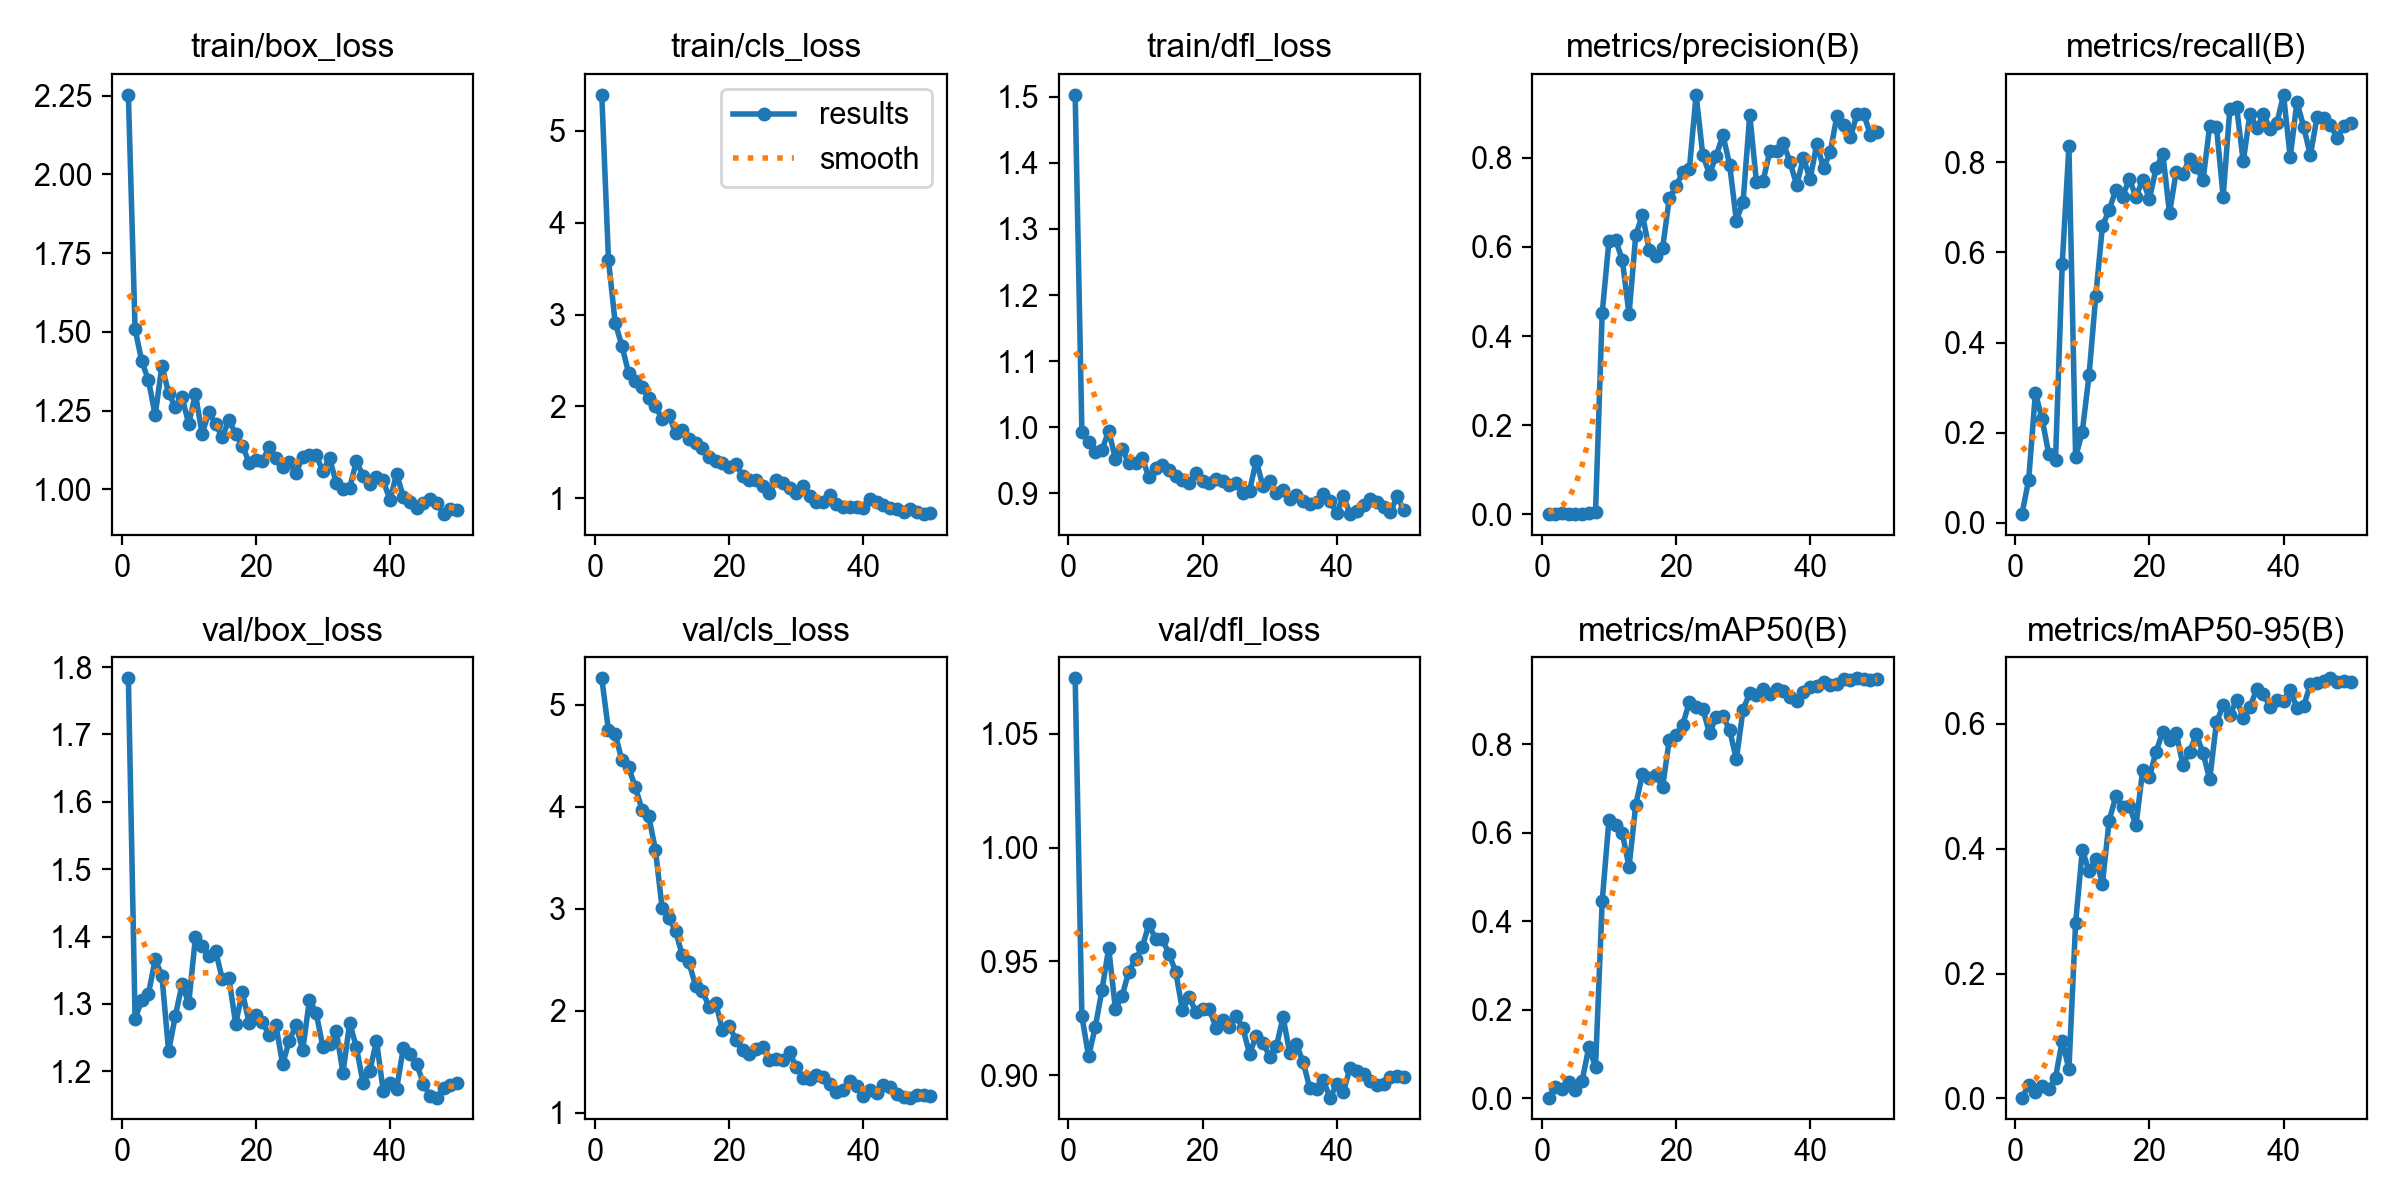

Source data for this figure (header and first rows):
epoch, time, train/box_loss, train/cls_loss, train/dfl_loss, metrics/precision(B), metrics/recall(B), metrics/mAP50(B), metrics/mAP50-95(B), val/box_loss, val/cls_loss, val/dfl_loss, lr/pg0, lr/pg1, lr/pg2
1, 96.78, 2.253, 5.393, 1.503, 9e-05, 0.01961, 0.00141, 0.00113, 1.783, 5.257, 1.074, 0.0001286, 0.0001286, 0.0001286
2, 161.3, 1.508, 3.594, 0.9933, 0.00045, 0.09598, 0.02582, 0.02091, 1.278, 4.747, 0.9259, 0.0002661, 0.0002661, 0.0002661
3, 227.3, 1.407, 2.91, 0.9783, 0.00146, 0.2876, 0.02186, 0.00971, 1.306, 4.71, 0.9084, 0.000398, 0.000398, 0.000398
4, 292.1, 1.346, 2.663, 0.9619, 0.00111, 0.2309, 0.03665, 0.01996, 1.315, 4.455, 0.9212, 0.0005242, 0.0005242, 0.0005242
5, 350.9, 1.235, 2.364, 0.9656, 0.00078, 0.1521, 0.01829, 0.01415, 1.366, 4.387, 0.9375, 0.0006448, 0.0006448, 0.0006448
6, 410.3, 1.392, 2.276, 0.9946, 0.00069, 0.139, 0.03939, 0.03291, 1.342, 4.19, 0.9558, 0.0007596, 0.0007596, 0.0007596
7, 469.8, 1.306, 2.212, 0.9524, 0.00271, 0.5733, 0.115, 0.0923, 1.23, 3.97, 0.9291, 0.0008689, 0.0008689, 0.0008689
8, 530.5, 1.261, 2.089, 0.9666, 0.004, 0.8348, 0.07092, 0.04662, 1.282, 3.905, 0.9348, 0.0009724, 0.0009724, 0.0009724
9, 591.2, 1.293, 2.006, 0.9463, 0.4524, 0.1456, 0.4458, 0.2813, 1.329, 3.577, 0.9456, 0.00107, 0.00107, 0.00107
10, 650.4, 1.208, 1.86, 0.9456, 0.613, 0.2027, 0.6282, 0.3982, 1.301, 3.004, 0.951, 0.001163, 0.001163, 0.001163
11, 707.3, 1.302, 1.912, 0.9536, 0.6159, 0.3274, 0.6175, 0.3641, 1.399, 2.906, 0.9562, 0.001146, 0.001146, 0.001146
12, 765.6, 1.175, 1.709, 0.9242, 0.5705, 0.5026, 0.5991, 0.3827, 1.386, 2.782, 0.9664, 0.001118, 0.001118, 0.001118
13, 823.8, 1.245, 1.741, 0.939, 0.4485, 0.6586, 0.5221, 0.3442, 1.371, 2.543, 0.9596, 0.001089, 0.001089, 0.001089
14, 880, 1.207, 1.641, 0.9427, 0.6266, 0.6935, 0.6631, 0.4452, 1.379, 2.472, 0.9597, 0.001061, 0.001061, 0.001061
15, 936.7, 1.165, 1.605, 0.936, 0.6726, 0.739, 0.7323, 0.4838, 1.337, 2.24, 0.9533, 0.001033, 0.001033, 0.001033
16, 994, 1.22, 1.549, 0.9269, 0.5941, 0.723, 0.723, 0.4676, 1.338, 2.19, 0.9453, 0.001005, 0.001005, 0.001005
17, 1051, 1.175, 1.449, 0.9204, 0.5807, 0.7629, 0.7312, 0.4691, 1.27, 2.04, 0.9285, 0.0009763, 0.0009763, 0.0009763
18, 1109, 1.139, 1.404, 0.9155, 0.597, 0.723, 0.7021, 0.4374, 1.318, 2.074, 0.9344, 0.000948, 0.000948, 0.000948
19, 1170, 1.085, 1.389, 0.9306, 0.7093, 0.7606, 0.8098, 0.5258, 1.272, 1.808, 0.9277, 0.0009197, 0.0009197, 0.0009197
20, 1229, 1.092, 1.336, 0.9188, 0.7361, 0.7177, 0.82, 0.5151, 1.283, 1.85, 0.929, 0.0008914, 0.0008914, 0.0008914
21, 1288, 1.091, 1.379, 0.9159, 0.768, 0.7861, 0.8441, 0.5555, 1.273, 1.713, 0.9292, 0.0008631, 0.0008631, 0.0008631
22, 1348, 1.133, 1.244, 0.9216, 0.7758, 0.8185, 0.8947, 0.5873, 1.253, 1.612, 0.9208, 0.0008348, 0.0008348, 0.0008348
23, 1407, 1.1, 1.195, 0.9183, 0.9418, 0.6869, 0.8848, 0.5747, 1.268, 1.573, 0.9245, 0.0008065, 0.0008065, 0.0008065
24, 1464, 1.071, 1.204, 0.9122, 0.8059, 0.7789, 0.8798, 0.5856, 1.211, 1.628, 0.9212, 0.0007782, 0.0007782, 0.0007782
25, 1521, 1.088, 1.13, 0.9159, 0.7639, 0.7736, 0.8242, 0.5342, 1.245, 1.646, 0.9258, 0.0007499, 0.0007499, 0.0007499
26, 1578, 1.053, 1.058, 0.9001, 0.8051, 0.8078, 0.8617, 0.5556, 1.269, 1.514, 0.9208, 0.0007216, 0.0007216, 0.0007216
27, 1633, 1.104, 1.201, 0.9041, 0.8513, 0.7887, 0.8635, 0.5834, 1.231, 1.529, 0.9094, 0.0006934, 0.0006934, 0.0006934
28, 1690, 1.109, 1.164, 0.9493, 0.7851, 0.7603, 0.832, 0.5533, 1.306, 1.512, 0.9172, 0.0006651, 0.0006651, 0.0006651
29, 1748, 1.108, 1.114, 0.9109, 0.6594, 0.8809, 0.7654, 0.5111, 1.287, 1.593, 0.9144, 0.0006368, 0.0006368, 0.0006368
30, 1808, 1.057, 1.057, 0.9186, 0.701, 0.8788, 0.8781, 0.6026, 1.236, 1.443, 0.9082, 0.0006085, 0.0006085, 0.0006085
31, 1864, 1.099, 1.133, 0.9005, 0.8968, 0.7236, 0.9149, 0.6296, 1.24, 1.344, 0.9127, 0.0005802, 0.0005802, 0.0005802
32, 1928, 1.02, 1.027, 0.9044, 0.7459, 0.9183, 0.9117, 0.6141, 1.26, 1.325, 0.9255, 0.0005519, 0.0005519, 0.0005519
33, 1990, 1.002, 0.9612, 0.8911, 0.7489, 0.9221, 0.9236, 0.6385, 1.198, 1.366, 0.9097, 0.0005236, 0.0005236, 0.0005236
34, 2051, 1.005, 0.9593, 0.8975, 0.8155, 0.8015, 0.9122, 0.6101, 1.272, 1.35, 0.9137, 0.0004953, 0.0004953, 0.0004953
35, 2114, 1.089, 1.037, 0.8887, 0.8155, 0.9076, 0.9254, 0.6267, 1.236, 1.284, 0.9057, 0.000467, 0.000467, 0.000467
36, 2174, 1.043, 0.9393, 0.884, 0.834, 0.8749, 0.92, 0.6555, 1.182, 1.201, 0.8943, 0.0004387, 0.0004387, 0.0004387
37, 2242, 1.018, 0.909, 0.8873, 0.7908, 0.9063, 0.9054, 0.6473, 1.201, 1.22, 0.8939, 0.0004104, 0.0004104, 0.0004104
38, 2308, 1.038, 0.9021, 0.8997, 0.739, 0.8731, 0.8975, 0.6278, 1.245, 1.312, 0.8977, 0.0003821, 0.0003821, 0.0003821
39, 2365, 1.028, 0.9083, 0.8879, 0.8006, 0.8859, 0.9173, 0.6384, 1.171, 1.264, 0.8902, 0.0003538, 0.0003538, 0.0003538
40, 2424, 0.9662, 0.8999, 0.8702, 0.7519, 0.9491, 0.9283, 0.6362, 1.183, 1.161, 0.896, 0.0003255, 0.0003255, 0.0003255
41, 2482, 1.049, 0.992, 0.896, 0.8324, 0.8111, 0.9303, 0.655, 1.174, 1.218, 0.8928, 0.0002972, 0.0002972, 0.0002972
42, 2542, 0.9763, 0.957, 0.8686, 0.7769, 0.9331, 0.9397, 0.6258, 1.235, 1.191, 0.9033, 0.0002689, 0.0002689, 0.0002689
43, 2617, 0.9585, 0.9318, 0.8729, 0.8131, 0.8788, 0.9328, 0.6282, 1.226, 1.269, 0.902, 0.0002406, 0.0002406, 0.0002406
44, 2680, 0.9391, 0.8985, 0.883, 0.8946, 0.8148, 0.9364, 0.6635, 1.211, 1.248, 0.9007, 0.0002123, 0.0002123, 0.0002123
45, 2736, 0.9553, 0.8875, 0.8911, 0.8737, 0.8997, 0.9482, 0.6653, 1.181, 1.179, 0.8976, 0.0001841, 0.0001841, 0.0001841
46, 2796, 0.9694, 0.848, 0.8872, 0.8465, 0.8975, 0.9448, 0.6683, 1.163, 1.157, 0.8959, 0.0001558, 0.0001558, 0.0001558
47, 2857, 0.9564, 0.8861, 0.88, 0.898, 0.882, 0.9487, 0.6731, 1.161, 1.147, 0.8963, 0.0001275, 0.0001275, 0.0001275
48, 2923, 0.9212, 0.8549, 0.8712, 0.8989, 0.8541, 0.9468, 0.6664, 1.175, 1.17, 0.8992, 9.91726e-05, 9.91726e-05, 9.91726e-05
49, 2980, 0.9367, 0.8282, 0.8954, 0.8511, 0.8794, 0.9455, 0.6692, 1.179, 1.17, 0.8996, 7.08784e-05, 7.08784e-05, 7.08784e-05
50, 3037, 0.9342, 0.8347, 0.8749, 0.8581, 0.8874, 0.9476, 0.6672, 1.183, 1.159, 0.8994, 4.25842e-05, 4.25842e-05, 4.25842e-05
